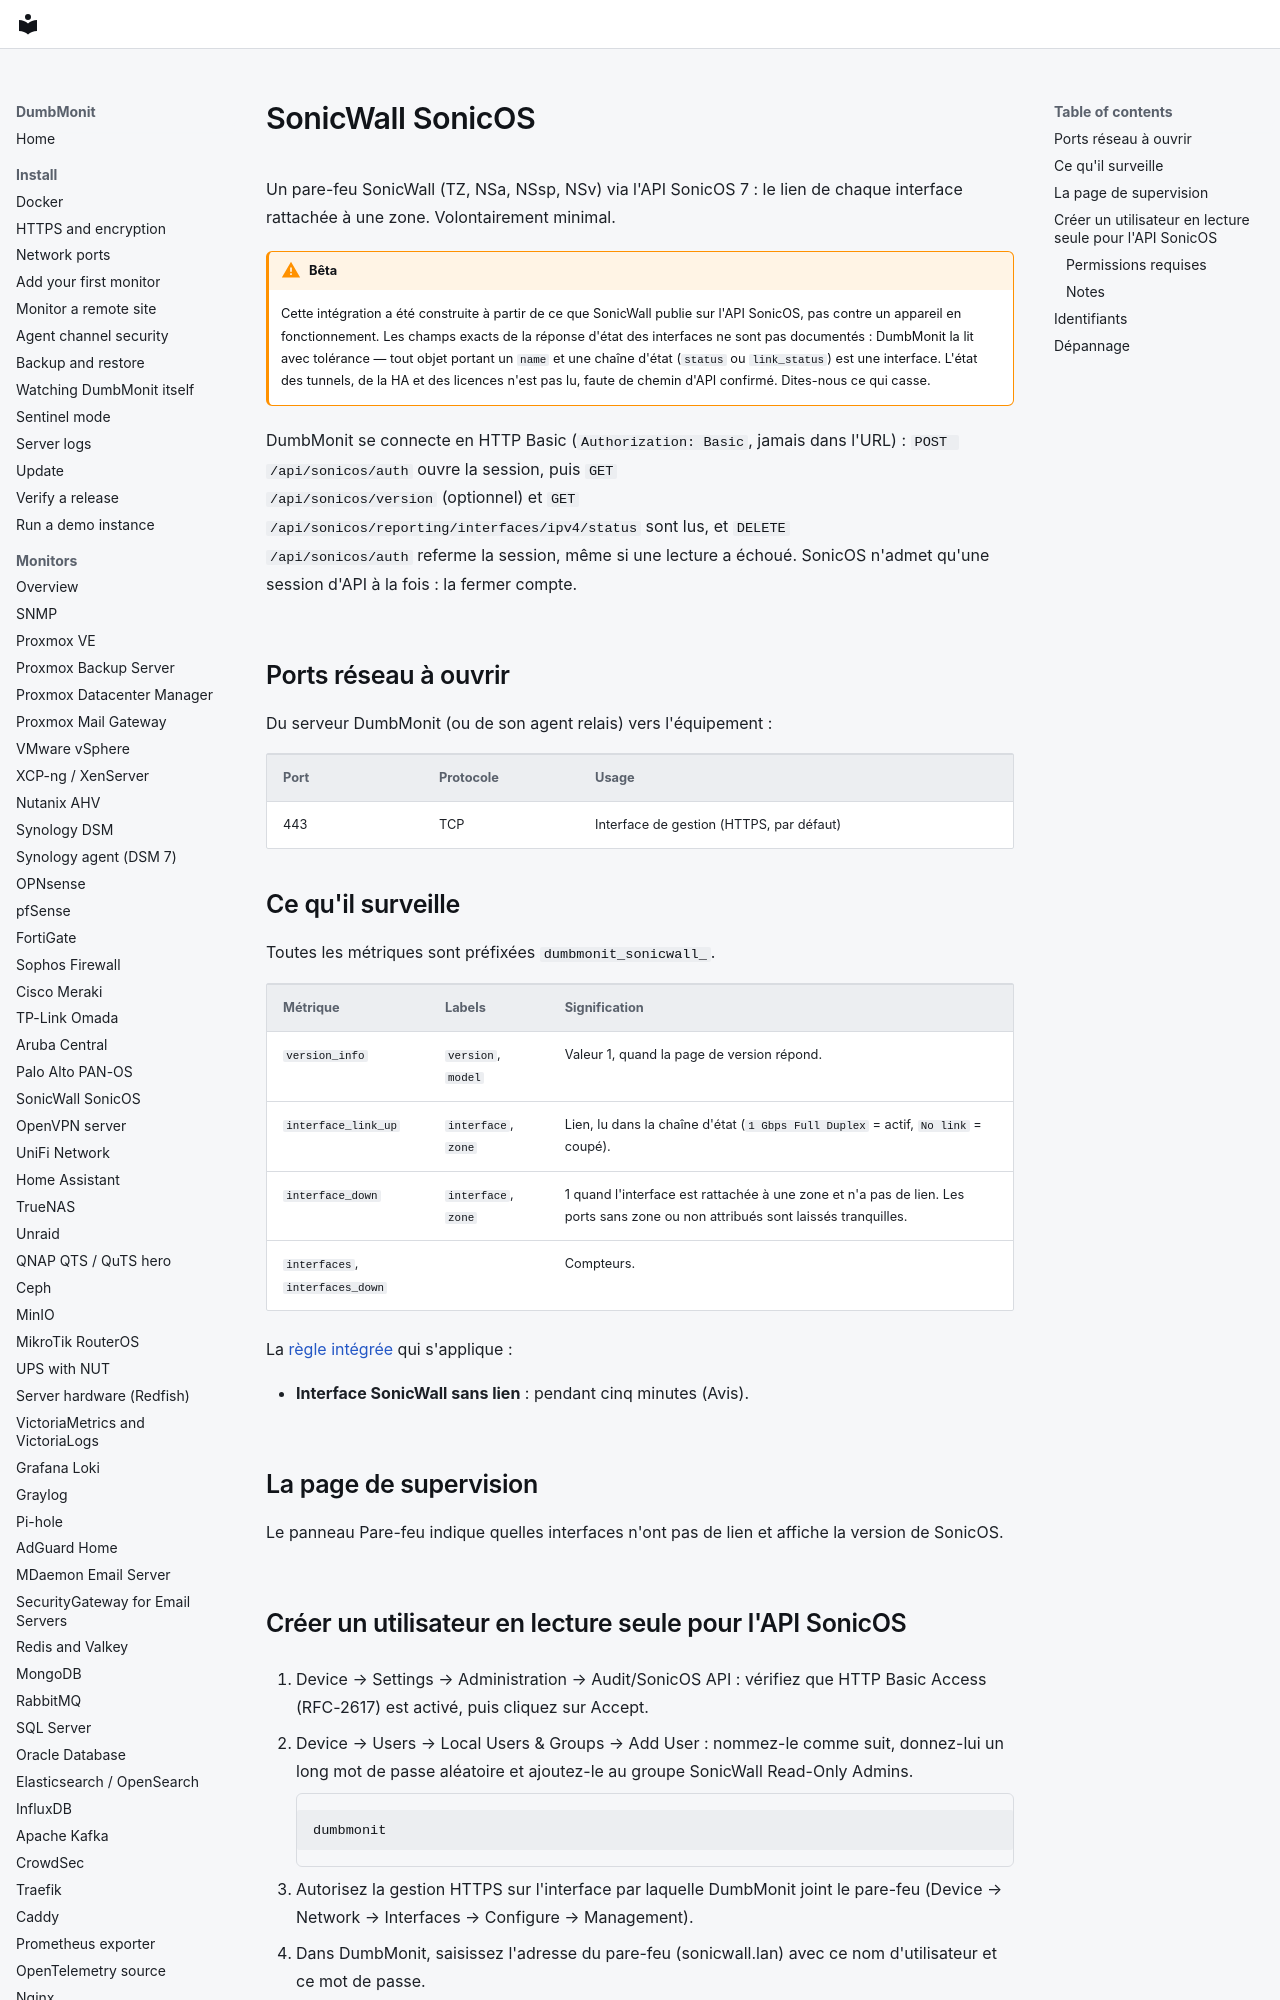

repository: laupernoe/dumbmonit · page: devices/sonicwall.fr/index.html · generator: mkdocs

# SonicWall SonicOS

Un pare-feu SonicWall (TZ, NSa, NSsp, NSv) via l'API SonicOS 7 : le lien de
chaque interface rattachée à une zone. Volontairement minimal.

!!! warning "Bêta"

    Cette intégration a été construite à partir de ce que SonicWall publie sur
    l'API SonicOS, pas contre un appareil en fonctionnement. Les champs exacts
    de la réponse d'état des interfaces ne sont pas documentés : DumbMonit la
    lit avec tolérance — tout objet portant un `name` et une chaîne d'état
    (`status` ou `link_status`) est une interface. L'état des tunnels, de la
    HA et des licences n'est pas lu, faute de chemin d'API confirmé. Dites-nous
    ce qui casse.

DumbMonit se connecte en HTTP Basic (`Authorization: Basic`, jamais dans
l'URL) : `POST /api/sonicos/auth` ouvre la session, puis `GET
/api/sonicos/version` (optionnel) et `GET
/api/sonicos/reporting/interfaces/ipv4/status` sont lus, et `DELETE
/api/sonicos/auth` referme la session, même si une lecture a échoué. SonicOS
n'admet qu'une session d'API à la fois : la fermer compte.

## Ports réseau à ouvrir

Du serveur DumbMonit (ou de son agent relais) vers l'équipement :

| Port | Protocole | Usage |
|---|---|---|
| 443 | TCP | Interface de gestion (HTTPS, par défaut) |
